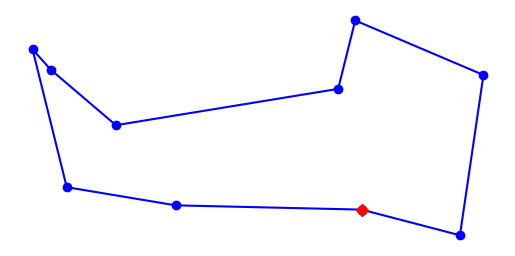

This chart was generated by the following Python code:

'''

#Strategy Divide Et Impera

import findspark
findspark.init()
from pyspark.sql import SparkSession
spark = SparkSession.builder.master("local[*]").getOrCreate()
sc = spark.sparkContext
  #!sto usando su pc jdk23, che x pyspark è nuovo e da problemi.
wordlist = ['python','java','ottawa', 'ottawa', 'java', 'news']
wordsRDD = sc.parallelize(wordlist,4) #x convertire in struttura dati nativa di Spark (Resilient Distributed Dataset)
print(wordsRDD.collect())

wordPairs = wordsRDD.map(lambda w: (w,1))  #x comvertire in coppie key-value
print(wordPairs.collect())

wordCountsCollected = wordPairs.reduceByKey(lambda x,y: x+y)  #x aggregare e ottenere il result finale
print(wordCountsCollected.collect())

'''

#Strategy Brute Force x problema Commesso Viaggiatore

import random
from itertools import permutations
import matplotlib.pyplot as plt
from time import time
from collections import Counter

alltours = permutations
aCity = complex  # Un punto (città) sarà rappresentato come numero complesso

def distance_points(first, second):  #calc distanza assoluta tra 2 punti
    return abs(first - second)

def distance_tour(aTour):  #clac distanza totale per coprire un determinato percorsp
    return sum(distance_points(aTour[i - 1], aTour[i]) for i in range(len(aTour)))

def generate_cities(number_of_cities):  #genera casualmente un insieme di n citiesin rettangolo 500x300
    seed = 111
    width = 500
    height = 300
    random.seed(number_of_cities + seed)
    return frozenset(
        aCity(random.randint(1, width), random.randint(1, height))
        for c in range(number_of_cities)
    )

def brute_force(cities):
    return shortest_tour(alltours(cities))

def shortest_tour(tours):
    return min(tours, key=distance_tour)

def visualize_tour(tour, style='bo-'):  #traccia tutte le citta e collegamenti di un determinato percorso
    if len(tour) > 1000:
        plt.figure(figsize=(15, 10))
    start = tour[0:1]
    visualize_segment(tour + start, style)
    visualize_segment(start, 'rD')
    plt.show()

def visualize_segment(segment, style='bo-'):  #traccia le citta e i singoli collegamenti
    plt.plot([X(c) for c in segment],
             [Y(c) for c in segment],
             style,
             clip_on=False)
    plt.axis('scaled')
    plt.axis('off')

def X(city): return city.real
def Y(city): return city.imag

def tsp(algorithm, cities):  #generate path in base all'algh e al numero di citta richieste,cal il tempo dell'algh, genera un tracciato
    t0 = time()
    tour = algorithm(cities)
    t1 = time()
    assert Counter(tour) == Counter(cities)
    visualize_tour(tour)
    print("{}: {} cities => tour length {:.0f} (in {:.3f} sec)".format(
        name(algorithm), len(tour), distance_tour(tour), t1 - t0))

def name(algorithm):
    return algorithm.__name__.replace('_tsp', '')

# Esecuzione
tsp(brute_force, generate_cities(10))



